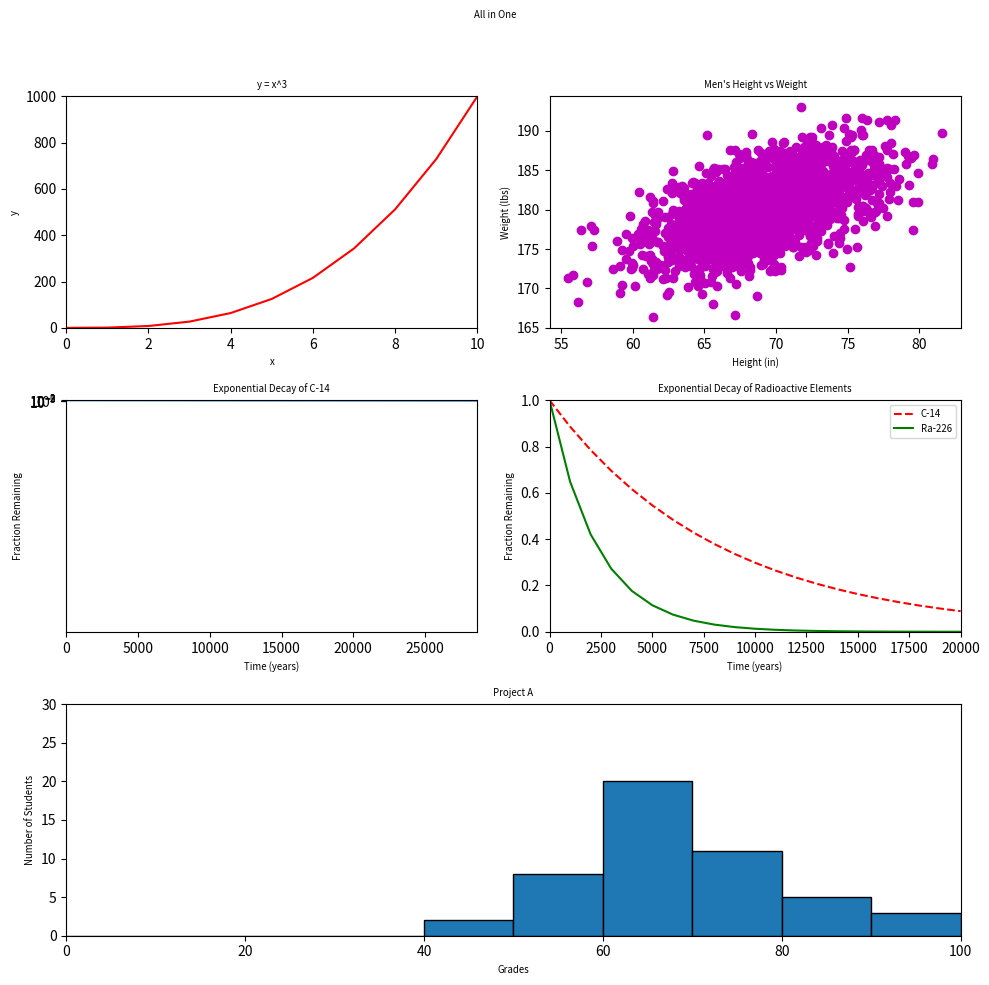

Source code (Python):
#!/usr/bin/env python3
import numpy as np
import matplotlib.pyplot as plt
from matplotlib.gridspec import GridSpec

# Data
y0 = np.arange(0, 11) ** 3

mean = [69, 0]
cov = [[15, 8], [8, 15]]
np.random.seed(5)
x1, y1 = np.random.multivariate_normal(mean, cov, 2000).T
y1 += 180

x2 = np.arange(0, 28651, 5730)
r2 = np.log(0.5)
t2 = 5730
y2 = np.exp((r2 / t2) * x2)

x3 = np.arange(0, 21000, 1000)
r3 = np.log(0.5)
t31 = 5730
t32 = 1600
y31 = np.exp((r3 / t31) * x3)
y32 = np.exp((r3 / t32) * x3)

np.random.seed(5)
student_grades = np.random.normal(68, 15, 50)

# create 3x2 grid with GridSpec so last plot spans both columns
fig = plt.figure(figsize=(10, 10))
gs = GridSpec(3, 2, figure=fig)

# y=x^3
ax1 = fig.add_subplot(gs[0, 0])
ax1.plot(y0, c='r')
ax1.set_xlim(0, 10)
ax1.set_ylim(0, 1000)
ax1.set_title("y = x^3", fontsize='x-small')
ax1.set_xlabel("x", fontsize='x-small')
ax1.set_ylabel("y", fontsize='x-small')

# scatter plot
ax2 = fig.add_subplot(gs[0, 1])
ax2.scatter(x1, y1, c='m')
ax2.set_title("Men's Height vs Weight", fontsize='x-small')
ax2.set_xlabel("Height (in)", fontsize='x-small')
ax2.set_ylabel("Weight (lbs)", fontsize='x-small')

# exponential Decay of C-14
ax3 = fig.add_subplot(gs[1, 0])
ax3.plot(x2, y2)
ax3.set_xlim(0, 28650)
ax3.set_ylim(0, 1)
ax3.set_title("Exponential Decay of C-14", fontsize='x-small')
ax3.set_xlabel("Time (years)", fontsize='x-small')
ax3.set_ylabel("Fraction Remaining", fontsize='x-small')
ax3.set_yscale('log')

# exponential Decay of Radioactive Elements
ax4 = fig.add_subplot(gs[1, 1])
ax4.plot(x3, y31, c='r', linestyle='--', label='C-14')
ax4.plot(x3, y32, c='g', label='Ra-226')
ax4.set_xlim(0, 20000)
ax4.set_ylim(0, 1)
ax4.set_title("Exponential Decay of Radioactive Elements", fontsize='x-small')
ax4.set_xlabel("Time (years)", fontsize='x-small')
ax4.set_ylabel("Fraction Remaining", fontsize='x-small')
ax4.legend(fontsize='x-small')

# histogram (span two columns)
ax5 = fig.add_subplot(gs[2, :])
ax5.hist(student_grades, bins=10, range=(0, 100), edgecolor='black')
ax5.set_xlim(0, 100)
ax5.set_ylim(0, 30)
ax5.set_title("Project A", fontsize='x-small')
ax5.set_xlabel("Grades", fontsize='x-small')
ax5.set_ylabel("Number of Students", fontsize='x-small')

# figure's title
fig.suptitle("All in One", fontsize='x-small')
fig.tight_layout(rect=[0, 0, 1, 0.95])

plt.show()